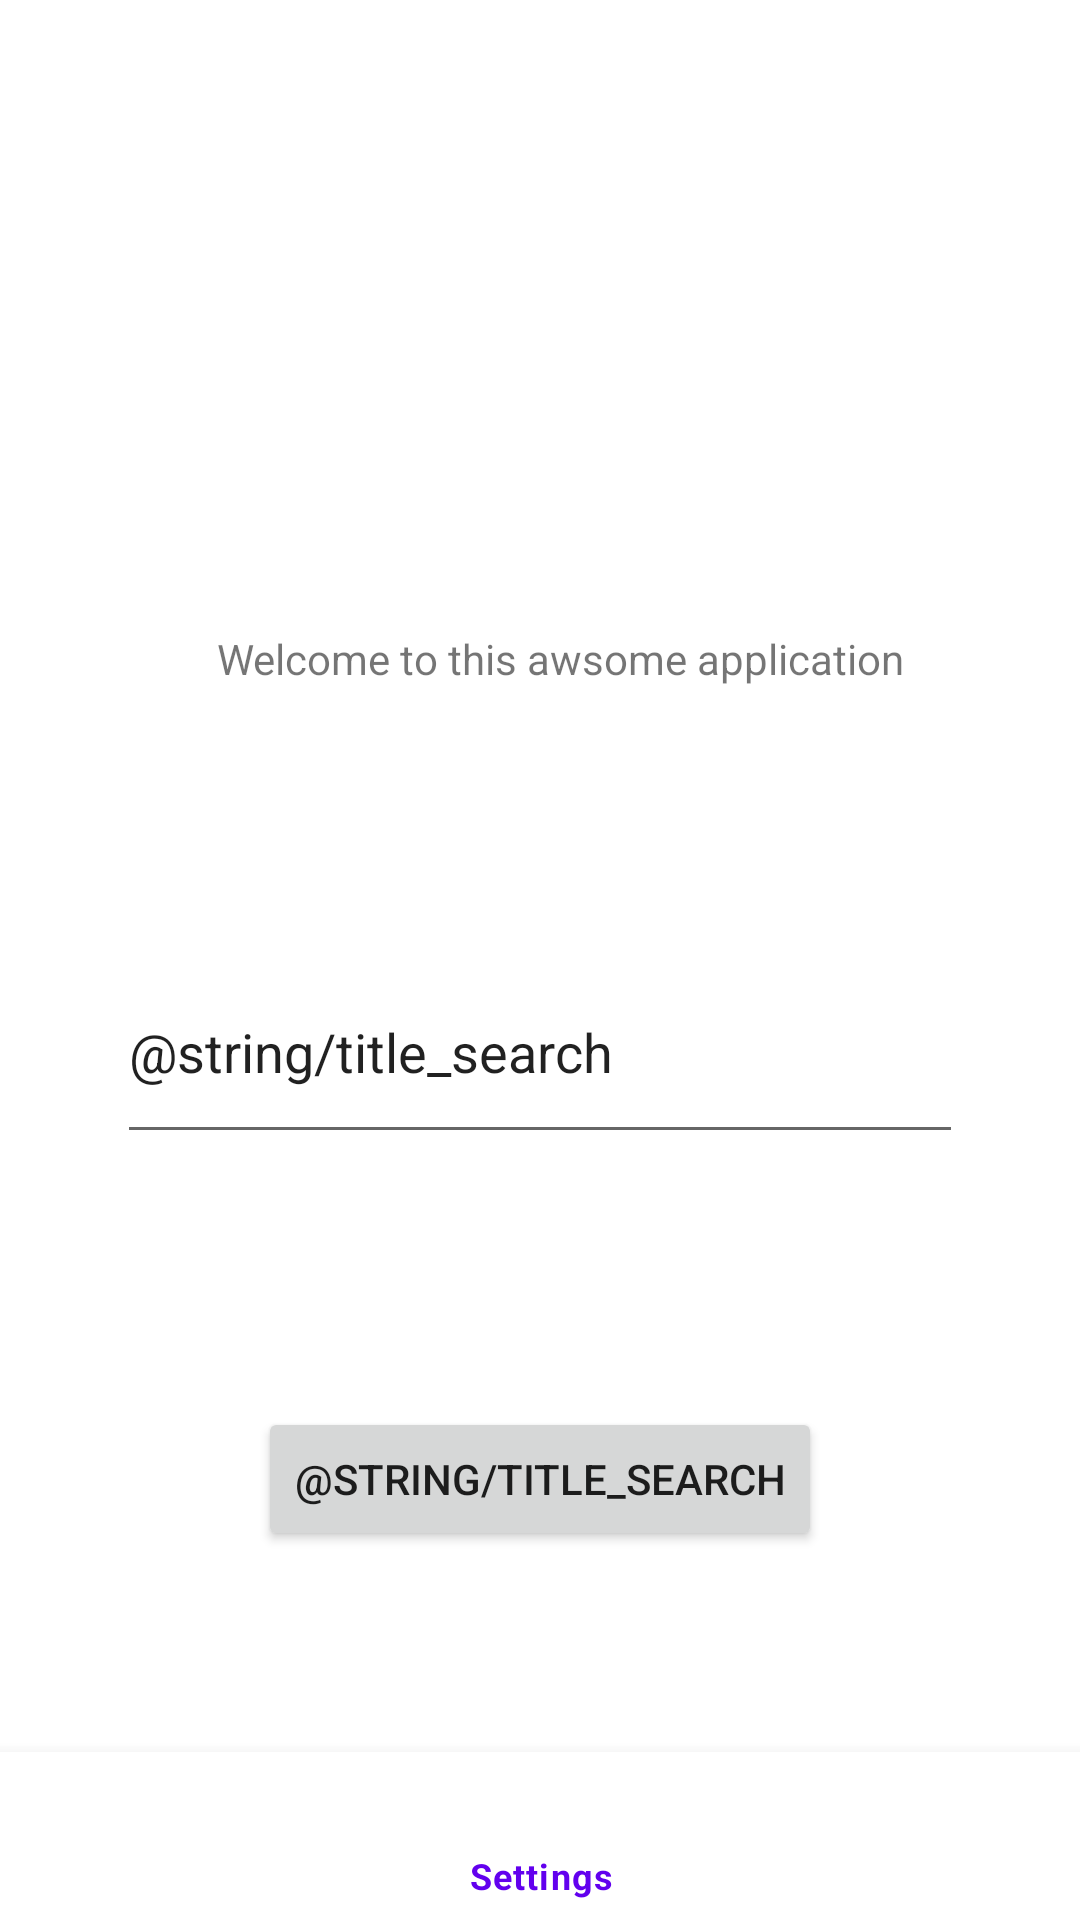

Android layout source for this screen:
<!-- AndroidManifest.xml: application theme Theme.TP_Unsplash -->
<!-- res/layout/activity_main.xml -->
<?xml version="1.0" encoding="utf-8"?>
<androidx.constraintlayout.widget.ConstraintLayout xmlns:android="http://schemas.android.com/apk/res/android"
    xmlns:app="http://schemas.android.com/apk/res-auto"
    xmlns:tools="http://schemas.android.com/tools"
    android:layout_width="match_parent"
    android:layout_height="match_parent"
    tools:context=".MainActivity">

    <EditText
        android:id="@+id/edit_search_input"
        android:layout_width="282dp"
        android:layout_height="71dp"
        android:ems="10"
        android:inputType="textPersonName"
        android:text="@string/title_search"
        app:layout_constraintBottom_toTopOf="@+id/btn_search_photos"
        app:layout_constraintEnd_toEndOf="parent"
        app:layout_constraintStart_toStartOf="parent"
        app:layout_constraintTop_toBottomOf="@+id/txt_welcome_msg" />


    <TextView
        android:id="@+id/txt_welcome_msg"
        android:layout_width="wrap_content"
        android:layout_height="wrap_content"
        android:text="@string/welcome_msg"
        app:layout_constraintBottom_toBottomOf="parent"
        app:layout_constraintEnd_toEndOf="parent"
        app:layout_constraintHorizontal_bias="0.552"
        app:layout_constraintStart_toStartOf="parent"
        app:layout_constraintTop_toTopOf="parent"
        app:layout_constraintVertical_bias="0.338" />

    <include
        android:id="@+id/nav_menu"
        layout="@layout/bottom_navigation"
        android:layout_width="411dp"
        android:layout_height="67dp"
        app:layout_constraintBottom_toBottomOf="parent"
        app:layout_constraintEnd_toEndOf="parent"
        app:layout_constraintStart_toStartOf="parent" />

    <Button
        android:id="@+id/btn_search_photos"
        android:layout_width="wrap_content"
        android:layout_height="wrap_content"
        android:layout_marginBottom="56dp"
        android:text="@string/title_search"
        app:layout_constraintBottom_toTopOf="@+id/nav_menu"
        app:layout_constraintEnd_toEndOf="parent"
        app:layout_constraintStart_toStartOf="parent" />


</androidx.constraintlayout.widget.ConstraintLayout>
<!-- res/layout/bottom_navigation.xml (included above) -->
<?xml version="1.0" encoding="utf-8"?>
<androidx.constraintlayout.widget.ConstraintLayout xmlns:android="http://schemas.android.com/apk/res/android"
    android:layout_width="match_parent"
    android:layout_height="match_parent"
    xmlns:app="http://schemas.android.com/apk/res-auto"
    >
    <com.google.android.material.bottomnavigation.BottomNavigationView
        android:id="@+id/nav_view"
        android:layout_width="0dp"
        android:layout_height="wrap_content"
        android:layout_marginStart="0dp"
        android:layout_marginEnd="0dp"
        android:background="?android:attr/windowBackground"
        app:layout_constraintBottom_toBottomOf="parent"
        app:layout_constraintLeft_toLeftOf="parent"
        app:layout_constraintRight_toRightOf="parent"
        app:menu="@menu/menu_photo_view" />
</androidx.constraintlayout.widget.ConstraintLayout>
<!-- resources referenced by this layout -->
<resources>
  <string name="welcome_msg">Welcome to this awsome application</string>
  <style name="Theme.TP_Unsplash" parent="Theme.MaterialComponents.DayNight.DarkActionBar">
          
          <item name="colorPrimary">@color/purple_500</item>
          <item name="colorPrimaryVariant">@color/purple_700</item>
          <item name="colorOnPrimary">@color/white</item>
          
          <item name="colorSecondary">@color/teal_200</item>
          <item name="colorSecondaryVariant">@color/teal_700</item>
          <item name="colorOnSecondary">@color/black</item>
          
          <item name="android:statusBarColor">?attr/colorPrimaryVariant</item>
          
      </style>
  <!-- not gathered from this repository: default colours our renderer supplied (Android Studio template values) -->
  <color name="purple_500">#FF6200EE</color>
  <color name="purple_700">#FF3700B3</color>
  <color name="teal_200">#FF03DAC5</color>
  <color name="teal_700">#FF018786</color>
  <color name="black">#FF000000</color>
  <color name="white">#FFFFFFFF</color>
</resources>
